Image classification data set "mvtec" (nrl-ai/image-classification on GitHub). Class labels (3): bolts, screw, tapping screw.

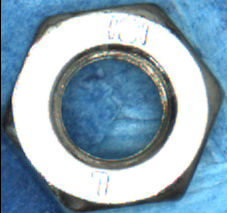
Label: bolts

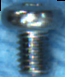
Label: screw

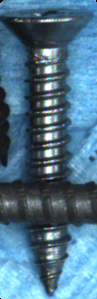
Label: tapping screw

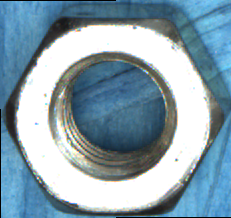
Label: bolts

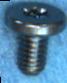
Label: screw

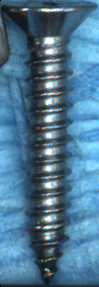
Label: tapping screw
